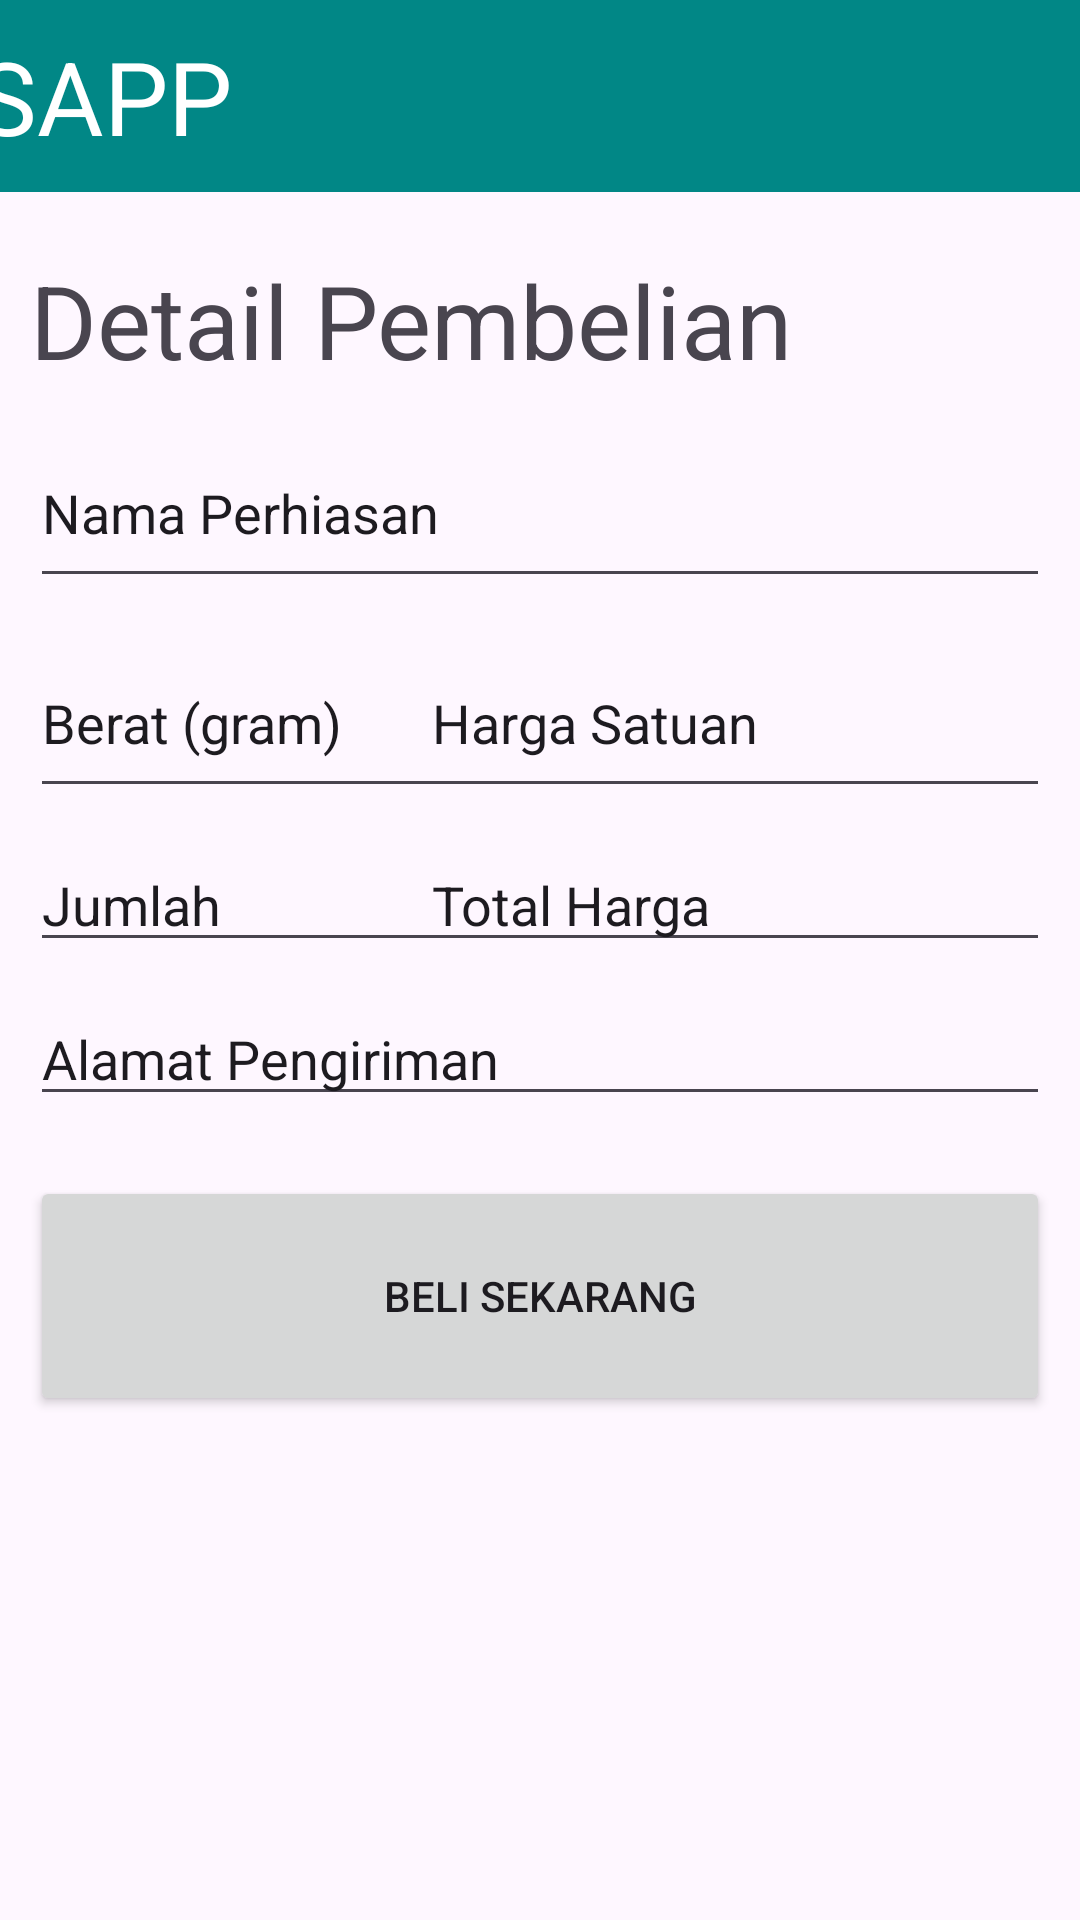

The Android layout XML behind this screen, and the referenced resources:
<!-- AndroidManifest.xml: application theme Theme.Sapp_v1 -->
<!-- res/layout/activity_checkout_user.xml -->
<?xml version="1.0" encoding="utf-8"?>
<androidx.constraintlayout.widget.ConstraintLayout xmlns:android="http://schemas.android.com/apk/res/android"
    xmlns:app="http://schemas.android.com/apk/res-auto"
    xmlns:tools="http://schemas.android.com/tools"
    android:layout_width="match_parent"
    android:layout_height="match_parent"
    tools:context=".CheckoutUserActivity">

    <androidx.appcompat.widget.Toolbar
        android:id="@+id/toolbar3"
        android:layout_width="409dp"
        android:layout_height="wrap_content"
        android:background="@color/teal_700"
        android:minHeight="?attr/actionBarSize"
        android:theme="?attr/actionBarTheme"
        app:layout_constraintEnd_toEndOf="parent"
        app:layout_constraintStart_toStartOf="parent"
        app:layout_constraintTop_toTopOf="parent"
        app:title="SAPP"
        app:titleTextAppearance="@style/TextAppearance.AppCompat.Display1"
        app:titleTextColor="#FFFFFF" />

    <TextView
        android:id="@+id/textView4"
        android:layout_width="wrap_content"
        android:layout_height="wrap_content"
        android:layout_marginStart="10dp"
        android:layout_marginTop="20dp"
        android:text="Detail Pembelian"
        android:textSize="34sp"
        app:layout_constraintStart_toStartOf="parent"
        app:layout_constraintTop_toBottomOf="@+id/toolbar3" />

    <EditText
        android:id="@+id/editTextText"
        android:layout_width="0dp"
        android:layout_height="60dp"
        android:layout_marginStart="10dp"
        android:layout_marginTop="10dp"
        android:layout_marginEnd="10dp"
        android:ems="10"
        android:inputType="text"
        android:text="Nama Perhiasan"
        app:layout_constraintEnd_toEndOf="parent"
        app:layout_constraintStart_toStartOf="parent"
        app:layout_constraintTop_toBottomOf="@+id/textView4" />

    <EditText
        android:id="@+id/editTextText2"
        android:layout_width="160dp"
        android:layout_height="60dp"
        android:layout_marginStart="10dp"
        android:layout_marginTop="10dp"
        android:ems="10"
        android:inputType="text"
        android:text="Berat (gram)"
        app:layout_constraintStart_toStartOf="parent"
        app:layout_constraintTop_toBottomOf="@+id/editTextText" />

    <EditText
        android:id="@+id/editTextText3"
        android:layout_width="0dp"
        android:layout_height="60dp"
        android:layout_marginTop="10dp"
        android:layout_marginEnd="10dp"
        android:ems="10"
        android:inputType="text"
        android:text="Harga Satuan"
        app:layout_constraintEnd_toEndOf="parent"
        app:layout_constraintTop_toBottomOf="@+id/editTextText" />

    <EditText
        android:id="@+id/editTextText4"
        android:layout_width="160dp"
        android:layout_height="wrap_content"
        android:layout_marginStart="10dp"
        android:layout_marginTop="10dp"
        android:ems="10"
        android:inputType="text"
        android:text="Jumlah"
        app:layout_constraintStart_toStartOf="parent"
        app:layout_constraintTop_toBottomOf="@+id/editTextText2" />

    <EditText
        android:id="@+id/editTextText5"
        android:layout_width="0dp"
        android:layout_height="wrap_content"
        android:layout_marginTop="10dp"
        android:layout_marginEnd="10dp"
        android:ems="10"
        android:inputType="text"
        android:text="Total Harga"
        app:layout_constraintEnd_toEndOf="parent"
        app:layout_constraintTop_toBottomOf="@+id/editTextText3" />

    <EditText
        android:id="@+id/editTextText6"
        android:layout_width="0dp"
        android:layout_height="wrap_content"
        android:layout_marginStart="10dp"
        android:layout_marginTop="10dp"
        android:layout_marginEnd="10dp"
        android:ems="10"
        android:inputType="text"
        android:text="Alamat Pengiriman"
        app:layout_constraintEnd_toEndOf="parent"
        app:layout_constraintStart_toStartOf="parent"
        app:layout_constraintTop_toBottomOf="@+id/editTextText4" />

    <Button
        android:id="@+id/button4"
        style="@style/Widget.AppCompat.Button"
        android:layout_width="0dp"
        android:layout_height="80dp"
        android:layout_marginStart="10dp"
        android:layout_marginTop="20dp"
        android:layout_marginEnd="10dp"
        android:text="BELI SEKARANG"
        app:layout_constraintEnd_toEndOf="parent"
        app:layout_constraintStart_toStartOf="parent"
        app:layout_constraintTop_toBottomOf="@+id/editTextText6" />
</androidx.constraintlayout.widget.ConstraintLayout>
<!-- resources referenced by this layout -->
<resources>
  <style name="Theme.Sapp_v1" parent="Theme.MaterialComponents.DayNight.DarkActionBar">
          
          <item name="colorPrimary">@color/purple_500</item>
          <item name="colorPrimaryVariant">@color/purple_700</item>
          <item name="colorOnPrimary">@color/white</item>
          
          <item name="colorSecondary">@color/teal_200</item>
          <item name="colorSecondaryVariant">@color/teal_700</item>
          <item name="colorOnSecondary">@color/black</item>
          
          <item name="android:statusBarColor">?attr/colorPrimaryVariant</item>
          
      </style>
  <!-- not gathered from this repository: default colours our renderer supplied (Android Studio template values) -->
  <color name="purple_500">#FF6200EE</color>
  <color name="purple_700">#FF3700B3</color>
  <color name="teal_200">#FF03DAC5</color>
  <color name="teal_700">#FF018786</color>
  <color name="black">#FF000000</color>
  <color name="white">#FFFFFFFF</color>
</resources>
